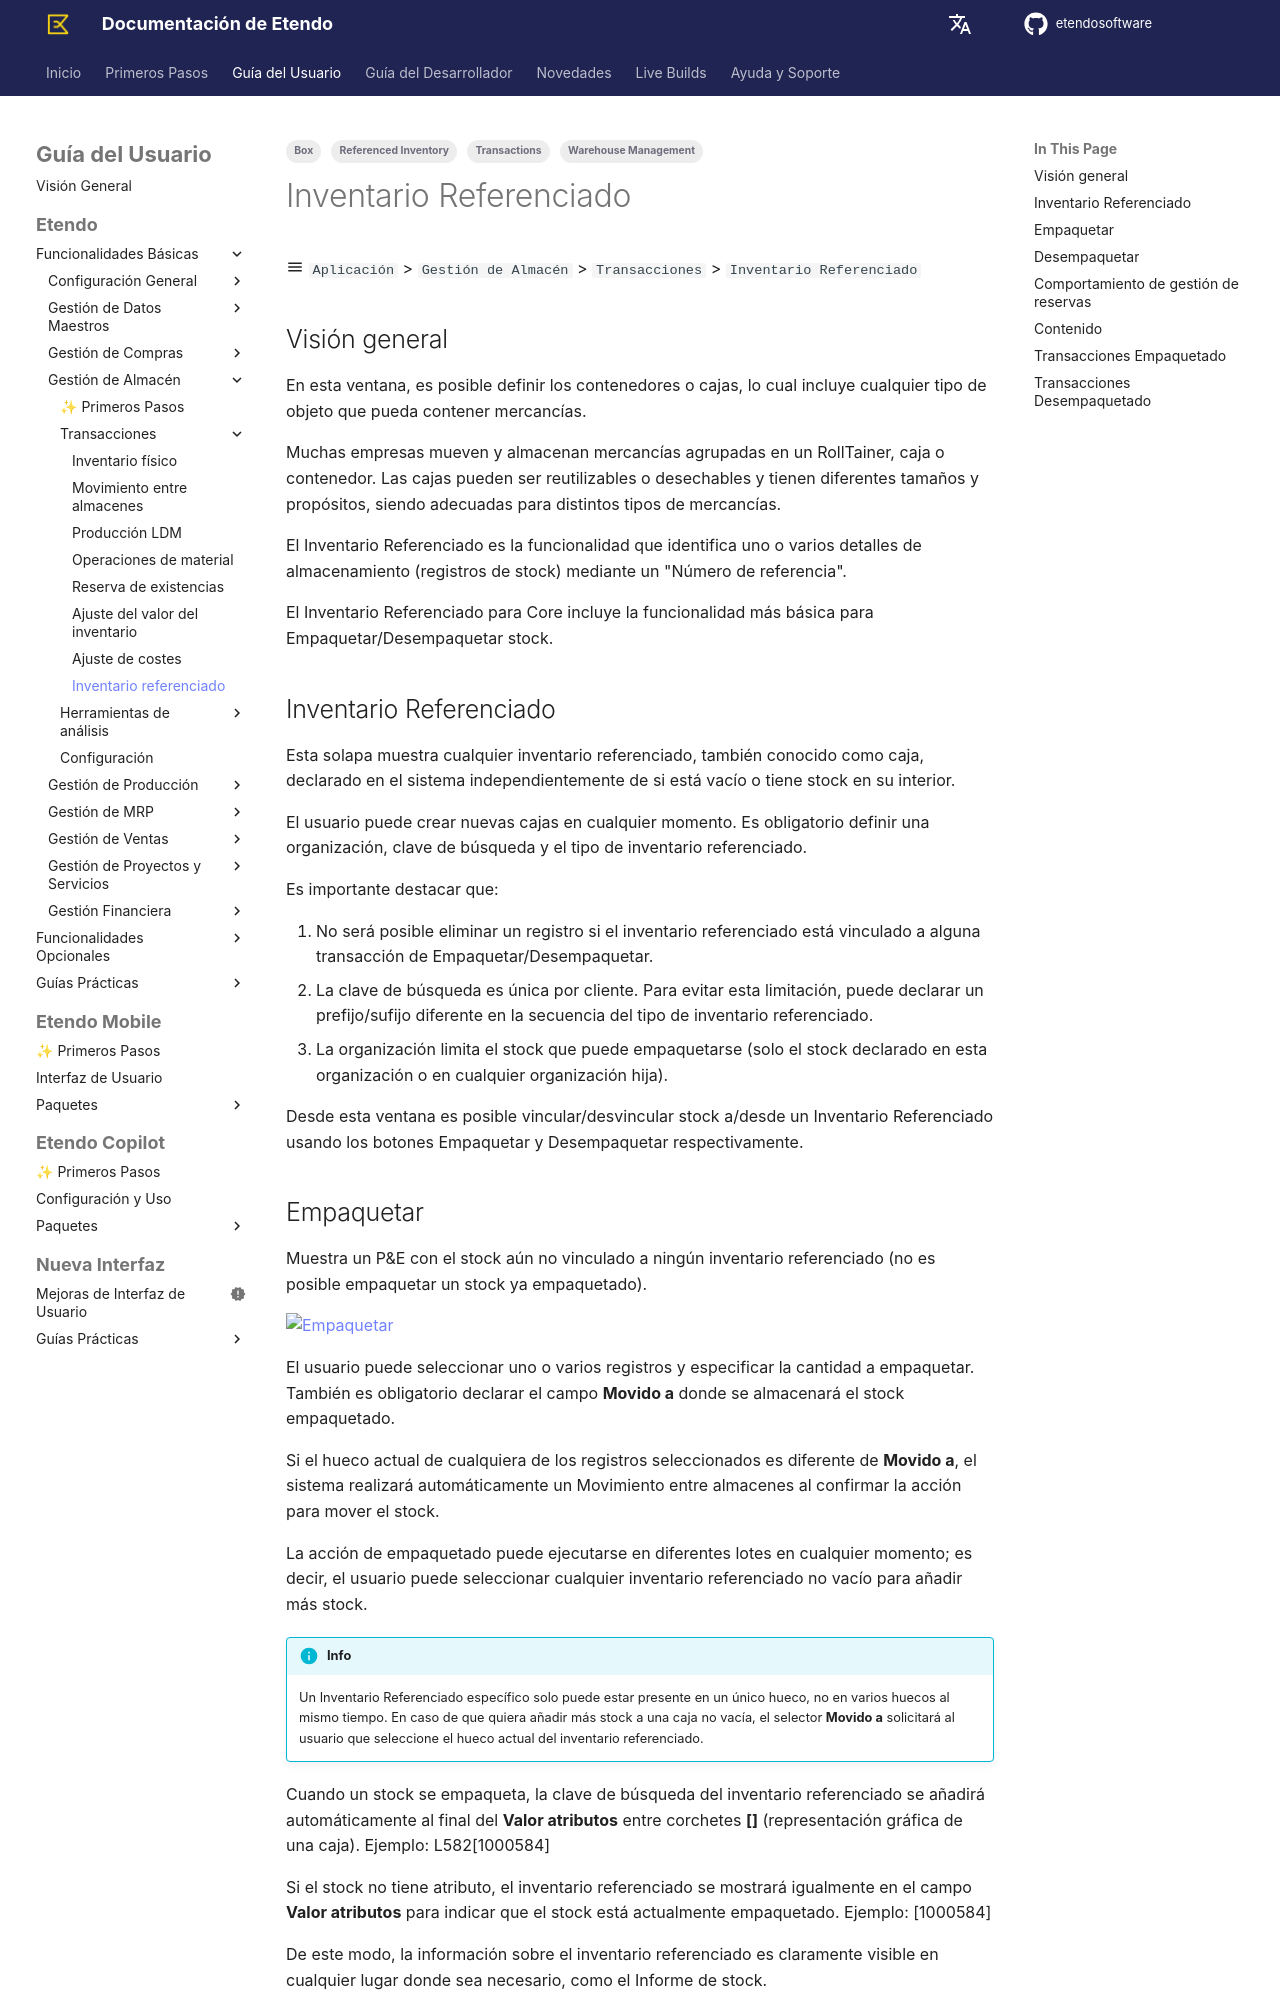

repository: etendosoftware/docs · page: es/user-guide/etendo-classic/basic-features/warehouse-management/transactions/referenced-inventory/index.html · generator: mkdocs

---
title: Inventario Referenciado
tags:
 - Referenced Inventory
 - Warehouse Management
 - Box
 - Transactions
---

# Inventario Referenciado { #referenced-inventory }

:material-menu: `Aplicación` > `Gestión de Almacén` > `Transacciones` > `Inventario Referenciado`

## Visión general { #overview }

En esta ventana, es posible definir los contenedores o cajas, lo cual incluye cualquier tipo de objeto que pueda contener mercancías.

Muchas empresas mueven y almacenan mercancías agrupadas en un RollTainer, caja o contenedor. Las cajas pueden ser reutilizables o desechables y tienen diferentes tamaños y propósitos, siendo adecuadas para distintos tipos de mercancías.

El Inventario Referenciado es la funcionalidad que identifica uno o varios detalles de almacenamiento (registros de stock) mediante un "Número de referencia".

El Inventario Referenciado para Core incluye la funcionalidad más básica para Empaquetar/Desempaquetar stock.

## Inventario Referenciado { #referenced-inventory_tab }

Esta solapa muestra cualquier inventario referenciado, también conocido como caja, declarado en el sistema independientemente de si está vacío o tiene stock en su interior.

El usuario puede crear nuevas cajas en cualquier momento. Es obligatorio definir una organización, clave de búsqueda y el tipo de inventario referenciado.

Es importante destacar que:

1. No será posible eliminar un registro si el inventario referenciado está vinculado a alguna transacción de Empaquetar/Desempaquetar.
2. La clave de búsqueda es única por cliente. Para evitar esta limitación, puede declarar un prefijo/sufijo diferente en la secuencia del tipo de inventario referenciado.
3. La organización limita el stock que puede empaquetarse (solo el stock declarado en esta organización o en cualquier organización hija).

Desde esta ventana es posible vincular/desvincular stock a/desde un Inventario Referenciado usando los botones Empaquetar y Desempaquetar respectivamente.

## Empaquetar { #box }

Muestra un P&E con el stock aún no vinculado a ningún inventario referenciado (no es posible empaquetar un stock ya empaquetado).

![Empaquetar](../../../../../assets/user-guide/etendo-classic/basic-features/warehouse-management/transactions/referenced-inventory/referenced-inventory-1.png)

El usuario puede seleccionar uno o varios registros y especificar la cantidad a empaquetar. También es obligatorio declarar el campo **Movido a** donde se almacenará el stock empaquetado.

Si el hueco actual de cualquiera de los registros seleccionados es diferente de **Movido a**, el sistema realizará automáticamente un Movimiento entre almacenes al confirmar la acción para mover el stock.

La acción de empaquetado puede ejecutarse en diferentes lotes en cualquier momento; es decir, el usuario puede seleccionar cualquier inventario referenciado no vacío para añadir más stock.

!!! info
    Un Inventario Referenciado específico solo puede estar presente en un único hueco, no en varios huecos al mismo tiempo. En caso de que quiera añadir más stock a una caja no vacía, el selector **Movido a** solicitará al usuario que seleccione el hueco actual del inventario referenciado.

Cuando un stock se empaqueta, la clave de búsqueda del inventario referenciado se añadirá automáticamente al final del **Valor atributos** entre corchetes **\[\]** (representación gráfica de una caja). Ejemplo: L582\[1000584\]

Si el stock no tiene atributo, el inventario referenciado se mostrará igualmente en el campo **Valor atributos** para indicar que el stock está actualmente empaquetado. Ejemplo: \[1000584\]

De este modo, la información sobre el inventario referenciado es claramente visible en cualquier lugar donde sea necesario, como el Informe de stock.
